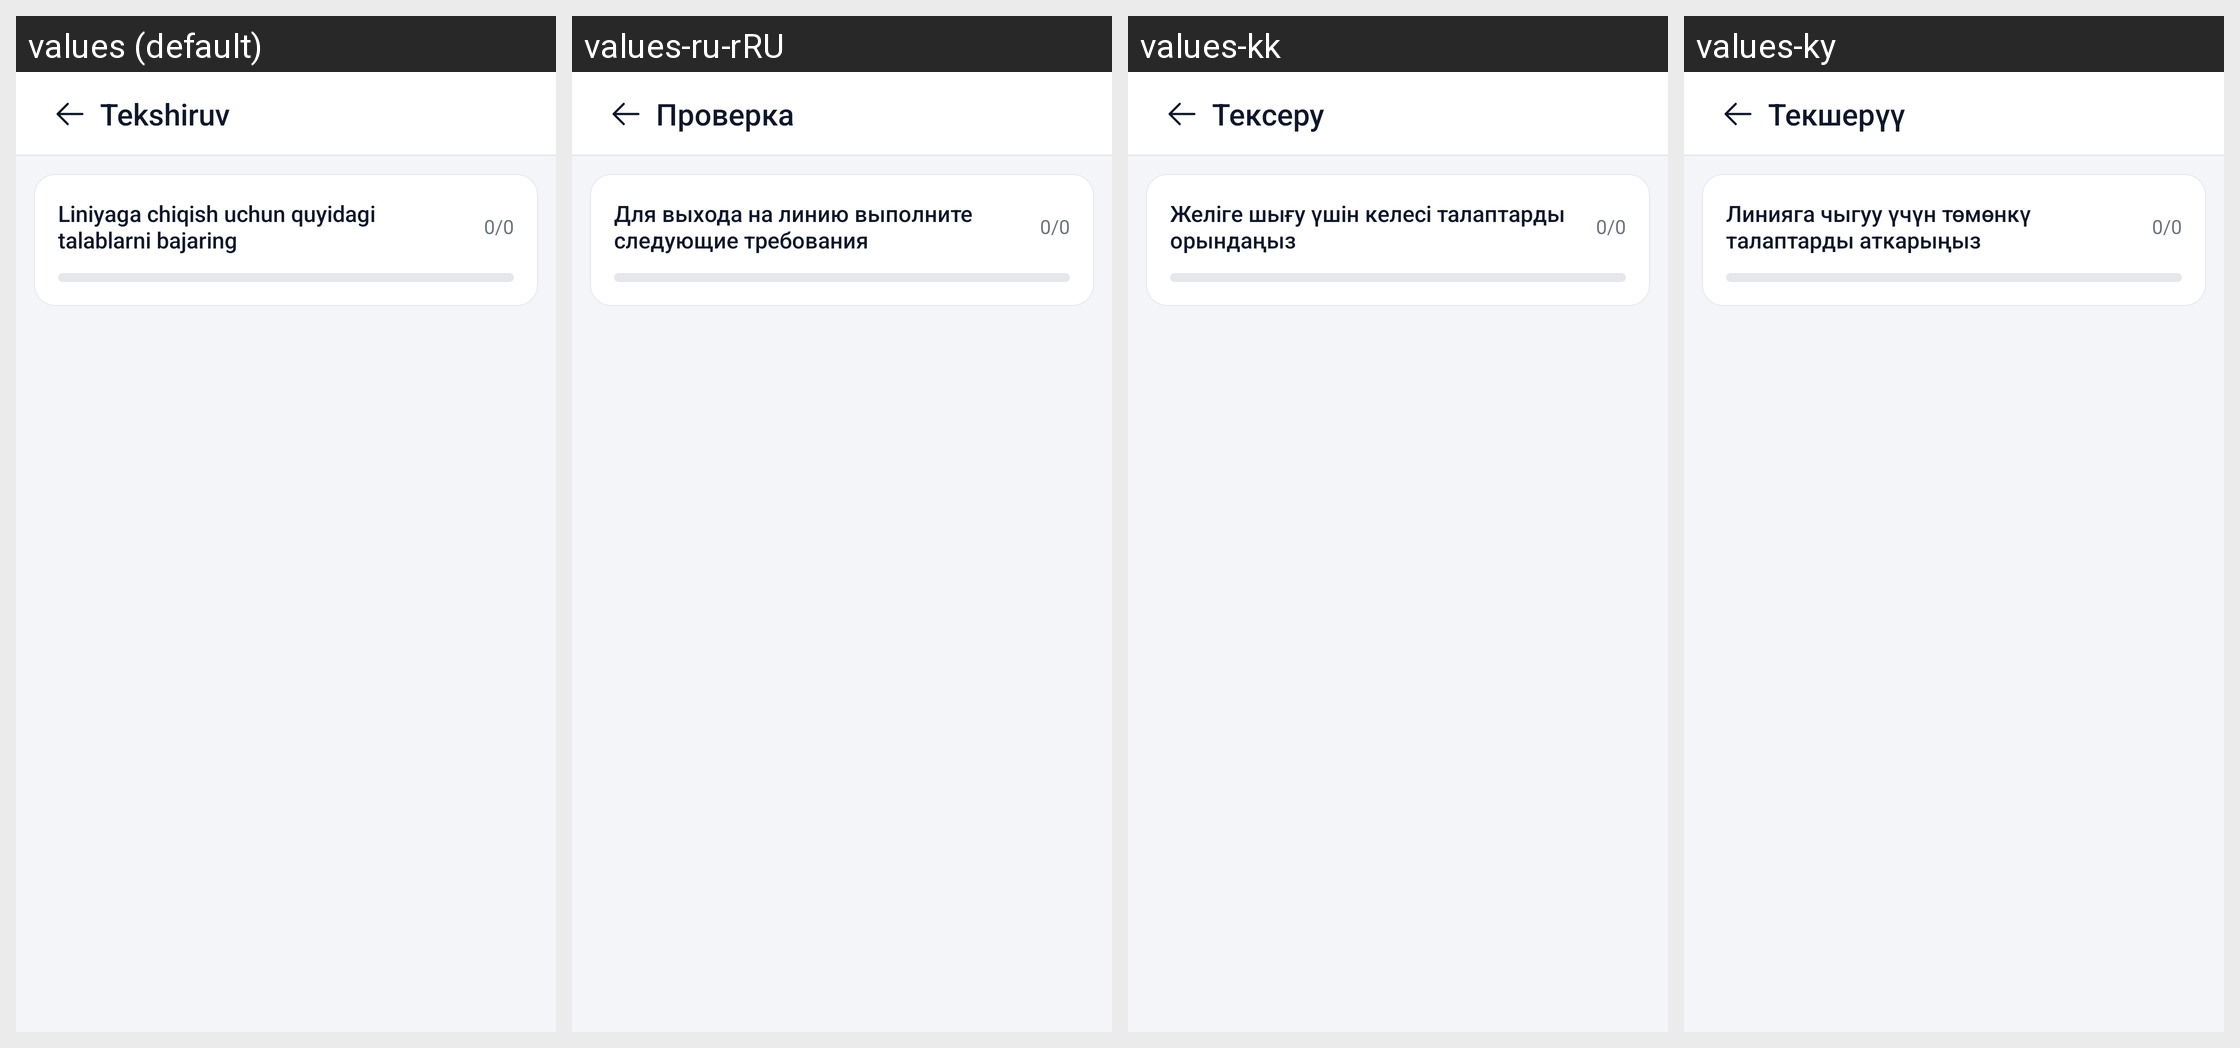

This grid shows one Android layout under several languages. Give, for every string resource on the screen, its name, the default text and each shown locale's text.
Android screen res/layout/fragment_verification.xml rendered under 4 locales, left to right: values (default), values-ru-rRU, values-kk, values-ky. Device: Nexus 5 (rendered at 1080×1920; each locale shown at half size, 540×960, under a caption strip naming it); theme Theme.TeamworkTaxi.
Strings drawn on this screen, with the default value and each locale's value (text and hints the layout hard-codes, and strings that could not be matched under every locale, appear in the picture but are not listed):

verification_title
  values: Tekshiruv
  values-ru-rRU: Проверка
  values-kk: Тексеру
  values-ky: Текшерүү

verification_blocked_summary
  values: Liniyaga chiqish uchun quyidagi talablarni bajaring
  values-ru-rRU: Для выхода на линию выполните следующие требования
  values-kk: Желіге шығу үшін келесі талаптарды орындаңыз
  values-ky: Линияга чыгуу үчүн төмөнкү талаптарды аткарыңыз
